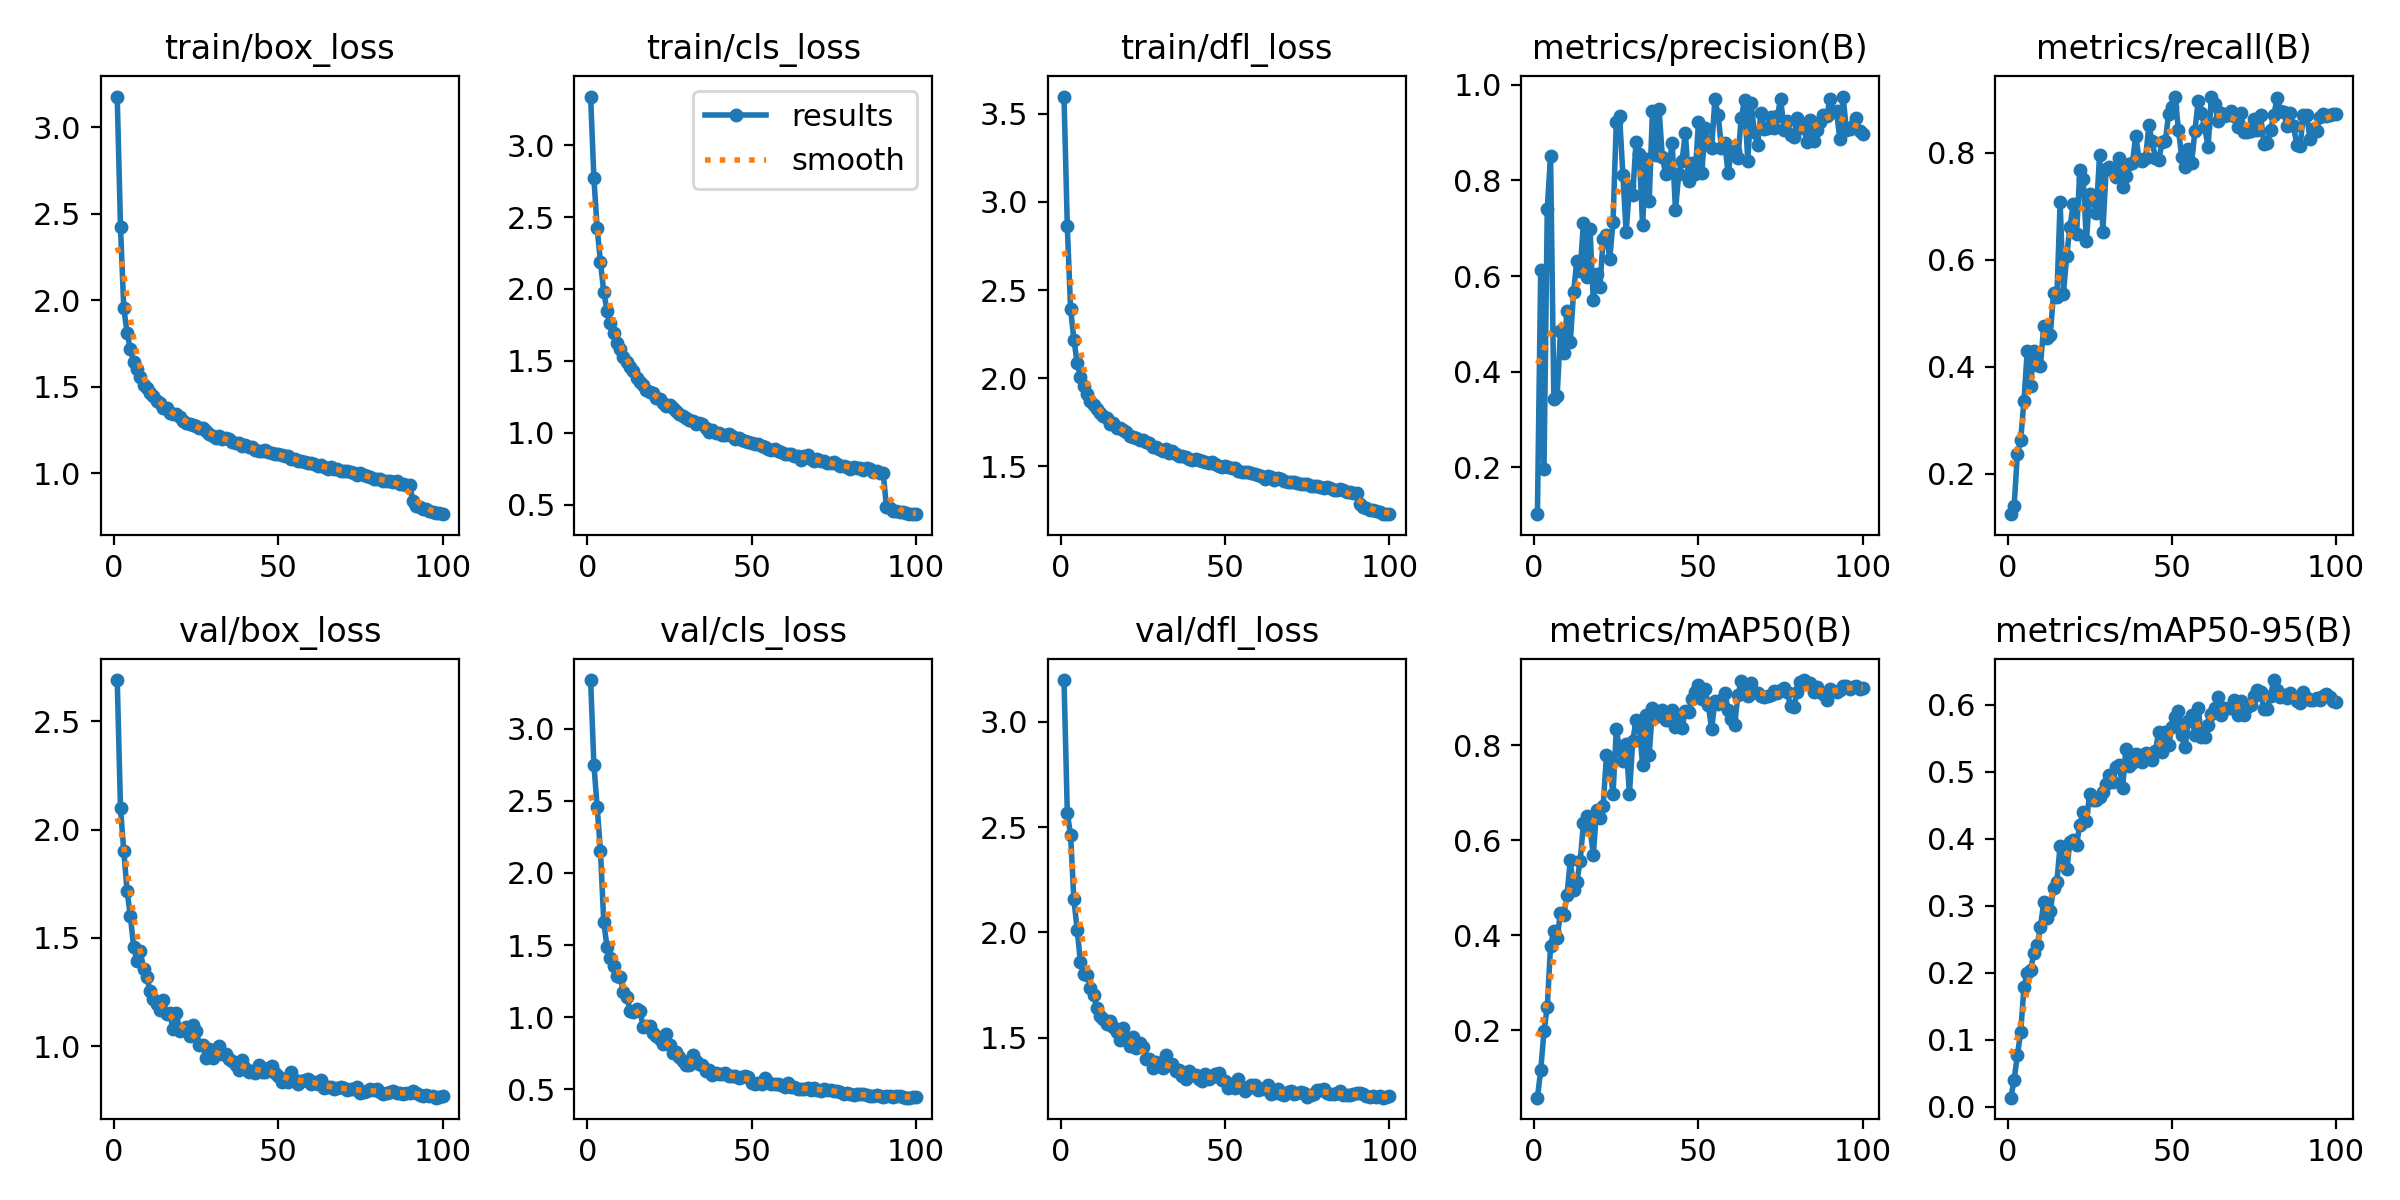

Source data for this figure (header and first rows):
epoch, train/box_loss, train/cls_loss, train/dfl_loss, metrics/precision(B), metrics/recall(B), metrics/mAP50(B), metrics/mAP50-95(B), val/box_loss, val/cls_loss, val/dfl_loss, lr/pg0, lr/pg1, lr/pg2
1, 3.177, 3.338, 3.598, 0.1024, 0.1245, 0.05793, 0.0138, 2.689, 3.337, 3.199, 0.07004, 0.003329, 0.003329
2, 2.422, 2.768, 2.862, 0.6116, 0.1394, 0.1154, 0.04023, 2.097, 2.751, 2.568, 0.03998, 0.006596, 0.006596
3, 1.956, 2.421, 2.394, 0.1966, 0.2368, 0.1979, 0.07723, 1.901, 2.454, 2.462, 0.009845, 0.009797, 0.009797
4, 1.813, 2.184, 2.22, 0.7408, 0.2632, 0.2493, 0.1113, 1.717, 2.151, 2.157, 0.009703, 0.009703, 0.009703
5, 1.717, 1.98, 2.086, 0.8515, 0.3366, 0.3781, 0.1784, 1.6, 1.659, 2.014, 0.009604, 0.009604, 0.009604
6, 1.647, 1.846, 2.01, 0.3427, 0.4303, 0.4095, 0.2001, 1.459, 1.486, 1.857, 0.009505, 0.009505, 0.009505
7, 1.603, 1.763, 1.958, 0.3485, 0.3649, 0.3946, 0.2037, 1.395, 1.409, 1.803, 0.009406, 0.009406, 0.009406
8, 1.559, 1.69, 1.913, 0.4856, 0.4303, 0.4471, 0.2296, 1.44, 1.355, 1.798, 0.009307, 0.009307, 0.009307
9, 1.512, 1.626, 1.873, 0.4395, 0.4033, 0.4419, 0.2417, 1.359, 1.283, 1.737, 0.009208, 0.009208, 0.009208
10, 1.492, 1.579, 1.849, 0.528, 0.4009, 0.4849, 0.268, 1.318, 1.276, 1.704, 0.009109, 0.009109, 0.009109
11, 1.463, 1.528, 1.825, 0.4611, 0.4758, 0.5581, 0.3052, 1.257, 1.176, 1.639, 0.00901, 0.00901, 0.00901
12, 1.446, 1.494, 1.805, 0.5668, 0.4545, 0.4961, 0.2828, 1.217, 1.141, 1.602, 0.008911, 0.008911, 0.008911
13, 1.419, 1.454, 1.785, 0.632, 0.4591, 0.5131, 0.2918, 1.194, 1.046, 1.59, 0.008812, 0.008812, 0.008812
14, 1.407, 1.429, 1.775, 0.6106, 0.5378, 0.5557, 0.3266, 1.167, 1.038, 1.564, 0.008713, 0.008713, 0.008713
15, 1.377, 1.382, 1.743, 0.711, 0.5306, 0.6356, 0.3358, 1.213, 1.057, 1.581, 0.008614, 0.008614, 0.008614
16, 1.376, 1.352, 1.746, 0.5974, 0.7079, 0.6513, 0.3901, 1.151, 1.044, 1.551, 0.008515, 0.008515, 0.008515
17, 1.351, 1.33, 1.718, 0.6975, 0.5363, 0.6252, 0.3662, 1.151, 0.9337, 1.526, 0.008416, 0.008416, 0.008416
18, 1.345, 1.294, 1.716, 0.5493, 0.6074, 0.5696, 0.3554, 1.08, 0.937, 1.489, 0.008317, 0.008317, 0.008317
19, 1.342, 1.282, 1.708, 0.6043, 0.6622, 0.6641, 0.395, 1.151, 0.9392, 1.544, 0.008218, 0.008218, 0.008218
20, 1.327, 1.279, 1.698, 0.5769, 0.7043, 0.6471, 0.3987, 1.07, 0.8927, 1.49, 0.008119, 0.008119, 0.008119
21, 1.304, 1.24, 1.671, 0.6778, 0.6481, 0.6723, 0.3914, 1.08, 0.8706, 1.46, 0.00802, 0.00802, 0.00802
22, 1.293, 1.234, 1.669, 0.6861, 0.7681, 0.7787, 0.4215, 1.087, 0.8487, 1.503, 0.007921, 0.007921, 0.007921
23, 1.286, 1.208, 1.66, 0.6357, 0.7505, 0.7562, 0.4405, 1.046, 0.8173, 1.453, 0.007822, 0.007822, 0.007822
24, 1.278, 1.189, 1.652, 0.7131, 0.6356, 0.6976, 0.4275, 1.098, 0.8824, 1.474, 0.007723, 0.007723, 0.007723
25, 1.274, 1.191, 1.651, 0.9228, 0.7233, 0.8335, 0.4673, 1.071, 0.81, 1.453, 0.007624, 0.007624, 0.007624
26, 1.266, 1.172, 1.639, 0.9345, 0.7112, 0.7912, 0.4587, 1.007, 0.7537, 1.398, 0.007525, 0.007525, 0.007525
27, 1.263, 1.149, 1.632, 0.8114, 0.6882, 0.7664, 0.4575, 1.004, 0.7623, 1.401, 0.007426, 0.007426, 0.007426
28, 1.248, 1.133, 1.611, 0.6911, 0.7958, 0.8018, 0.4625, 0.9449, 0.7226, 1.355, 0.007327, 0.007327, 0.007327
29, 1.226, 1.117, 1.608, 0.7873, 0.6529, 0.6978, 0.4704, 0.9861, 0.6997, 1.385, 0.007228, 0.007228, 0.007228
30, 1.218, 1.101, 1.599, 0.7697, 0.7703, 0.8096, 0.4814, 0.9464, 0.6663, 1.364, 0.007129, 0.007129, 0.007129
31, 1.208, 1.092, 1.589, 0.8801, 0.7742, 0.8526, 0.4955, 0.9667, 0.6681, 1.355, 0.00703, 0.00703, 0.00703
32, 1.218, 1.079, 1.596, 0.8546, 0.766, 0.8386, 0.4844, 1.002, 0.7422, 1.417, 0.006931, 0.006931, 0.006931
33, 1.197, 1.06, 1.575, 0.7065, 0.7554, 0.7581, 0.5071, 0.9641, 0.6979, 1.37, 0.006832, 0.006832, 0.006832
34, 1.204, 1.065, 1.585, 0.8441, 0.7908, 0.8629, 0.5103, 0.9646, 0.6759, 1.373, 0.006733, 0.006733, 0.006733
35, 1.197, 1.06, 1.572, 0.7559, 0.7365, 0.7801, 0.4753, 0.9428, 0.6729, 1.343, 0.006634, 0.006634, 0.006634
36, 1.183, 1.03, 1.562, 0.9449, 0.756, 0.8782, 0.5338, 0.9336, 0.6287, 1.348, 0.006535, 0.006535, 0.006535
37, 1.176, 1.006, 1.558, 0.8538, 0.7784, 0.8637, 0.5083, 0.9116, 0.6319, 1.316, 0.006436, 0.006436, 0.006436
38, 1.177, 1.018, 1.553, 0.9496, 0.7816, 0.8628, 0.5128, 0.8889, 0.6011, 1.301, 0.006337, 0.006337, 0.006337
39, 1.158, 0.9992, 1.544, 0.8486, 0.8319, 0.8751, 0.5276, 0.9361, 0.6158, 1.341, 0.006238, 0.006238, 0.006238
40, 1.166, 1.001, 1.535, 0.8141, 0.7893, 0.8531, 0.5252, 0.8991, 0.6083, 1.323, 0.006139, 0.006139, 0.006139
41, 1.15, 0.987, 1.542, 0.8293, 0.7845, 0.8536, 0.5148, 0.883, 0.6038, 1.321, 0.00604, 0.00604, 0.00604
42, 1.153, 0.9812, 1.534, 0.8782, 0.7902, 0.8749, 0.5286, 0.8871, 0.6133, 1.305, 0.005941, 0.005941, 0.005941
43, 1.138, 0.9893, 1.528, 0.737, 0.8514, 0.8395, 0.5236, 0.8769, 0.5939, 1.293, 0.005842, 0.005842, 0.005842
44, 1.129, 0.9768, 1.528, 0.8139, 0.8215, 0.8621, 0.5178, 0.9131, 0.5936, 1.326, 0.005743, 0.005743, 0.005743
45, 1.131, 0.956, 1.52, 0.8408, 0.7902, 0.8374, 0.5318, 0.8808, 0.595, 1.305, 0.005644, 0.005644, 0.005644
46, 1.135, 0.9651, 1.524, 0.8998, 0.7866, 0.8718, 0.56, 0.8823, 0.5806, 1.312, 0.005545, 0.005545, 0.005545
47, 1.123, 0.9525, 1.513, 0.7976, 0.8197, 0.8702, 0.5296, 0.8993, 0.5875, 1.327, 0.005446, 0.005446, 0.005446
48, 1.118, 0.9395, 1.502, 0.8361, 0.8229, 0.8984, 0.5599, 0.9079, 0.5948, 1.334, 0.005347, 0.005347, 0.005347
49, 1.113, 0.9371, 1.497, 0.8135, 0.8721, 0.912, 0.5405, 0.879, 0.5864, 1.298, 0.005248, 0.005248, 0.005248
50, 1.114, 0.9268, 1.503, 0.9221, 0.8861, 0.9267, 0.5671, 0.8633, 0.5482, 1.296, 0.005149, 0.005149, 0.005149
51, 1.109, 0.9222, 1.496, 0.8144, 0.9054, 0.8975, 0.5825, 0.8345, 0.5397, 1.26, 0.00505, 0.00505, 0.00505
52, 1.101, 0.9243, 1.494, 0.9096, 0.8429, 0.9186, 0.5903, 0.8477, 0.547, 1.279, 0.004951, 0.004951, 0.004951
53, 1.1, 0.9067, 1.491, 0.8776, 0.7923, 0.8842, 0.5554, 0.8374, 0.5355, 1.262, 0.004852, 0.004852, 0.004852
54, 1.083, 0.9026, 1.475, 0.8673, 0.7746, 0.8343, 0.5365, 0.8807, 0.5777, 1.301, 0.004753, 0.004753, 0.004753
55, 1.085, 0.8892, 1.469, 0.9694, 0.808, 0.8937, 0.5762, 0.8448, 0.5523, 1.267, 0.004654, 0.004654, 0.004654
56, 1.071, 0.8775, 1.467, 0.9355, 0.7815, 0.8874, 0.5856, 0.8253, 0.5391, 1.249, 0.004555, 0.004555, 0.004555
57, 1.075, 0.8838, 1.469, 0.8669, 0.8407, 0.8952, 0.5553, 0.8417, 0.5405, 1.259, 0.004456, 0.004456, 0.004456
58, 1.069, 0.8738, 1.465, 0.8788, 0.8969, 0.9111, 0.5961, 0.8436, 0.536, 1.277, 0.004357, 0.004357, 0.004357
59, 1.06, 0.867, 1.456, 0.8147, 0.8741, 0.8752, 0.5517, 0.8504, 0.5325, 1.277, 0.004258, 0.004258, 0.004258
60, 1.059, 0.8507, 1.454, 0.8596, 0.8485, 0.8546, 0.5522, 0.824, 0.5172, 1.252, 0.004159, 0.004159, 0.004159
... 40 more rows
